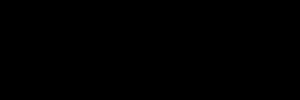
t = 0.00 s
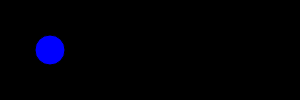
t = 1.25 s
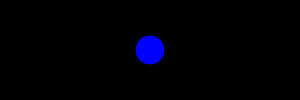
t = 2.50 s
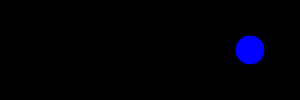
t = 3.75 s

The animated SVG that drew these frames (rendered in a browser with its animation timeline set to each time). Animation: 1 SMIL element (animate=1); one cycle of 5.00 s, repeats indefinitely.

<svg width="300" height="100">
  <title>Attribute Animation with SMIL</title>
  <rect x="0" y="0" width="300" height="100" stroke="black" stroke-width="1"></rect>
  <circle cx="0" cy="50" r="15" fill="blue" stroke="black" stroke-width="1">
    <animate attributeName="cx" from="-50" to="350" dur="5s" repeatCount="indefinite"></animate>
  </circle>
</svg>
